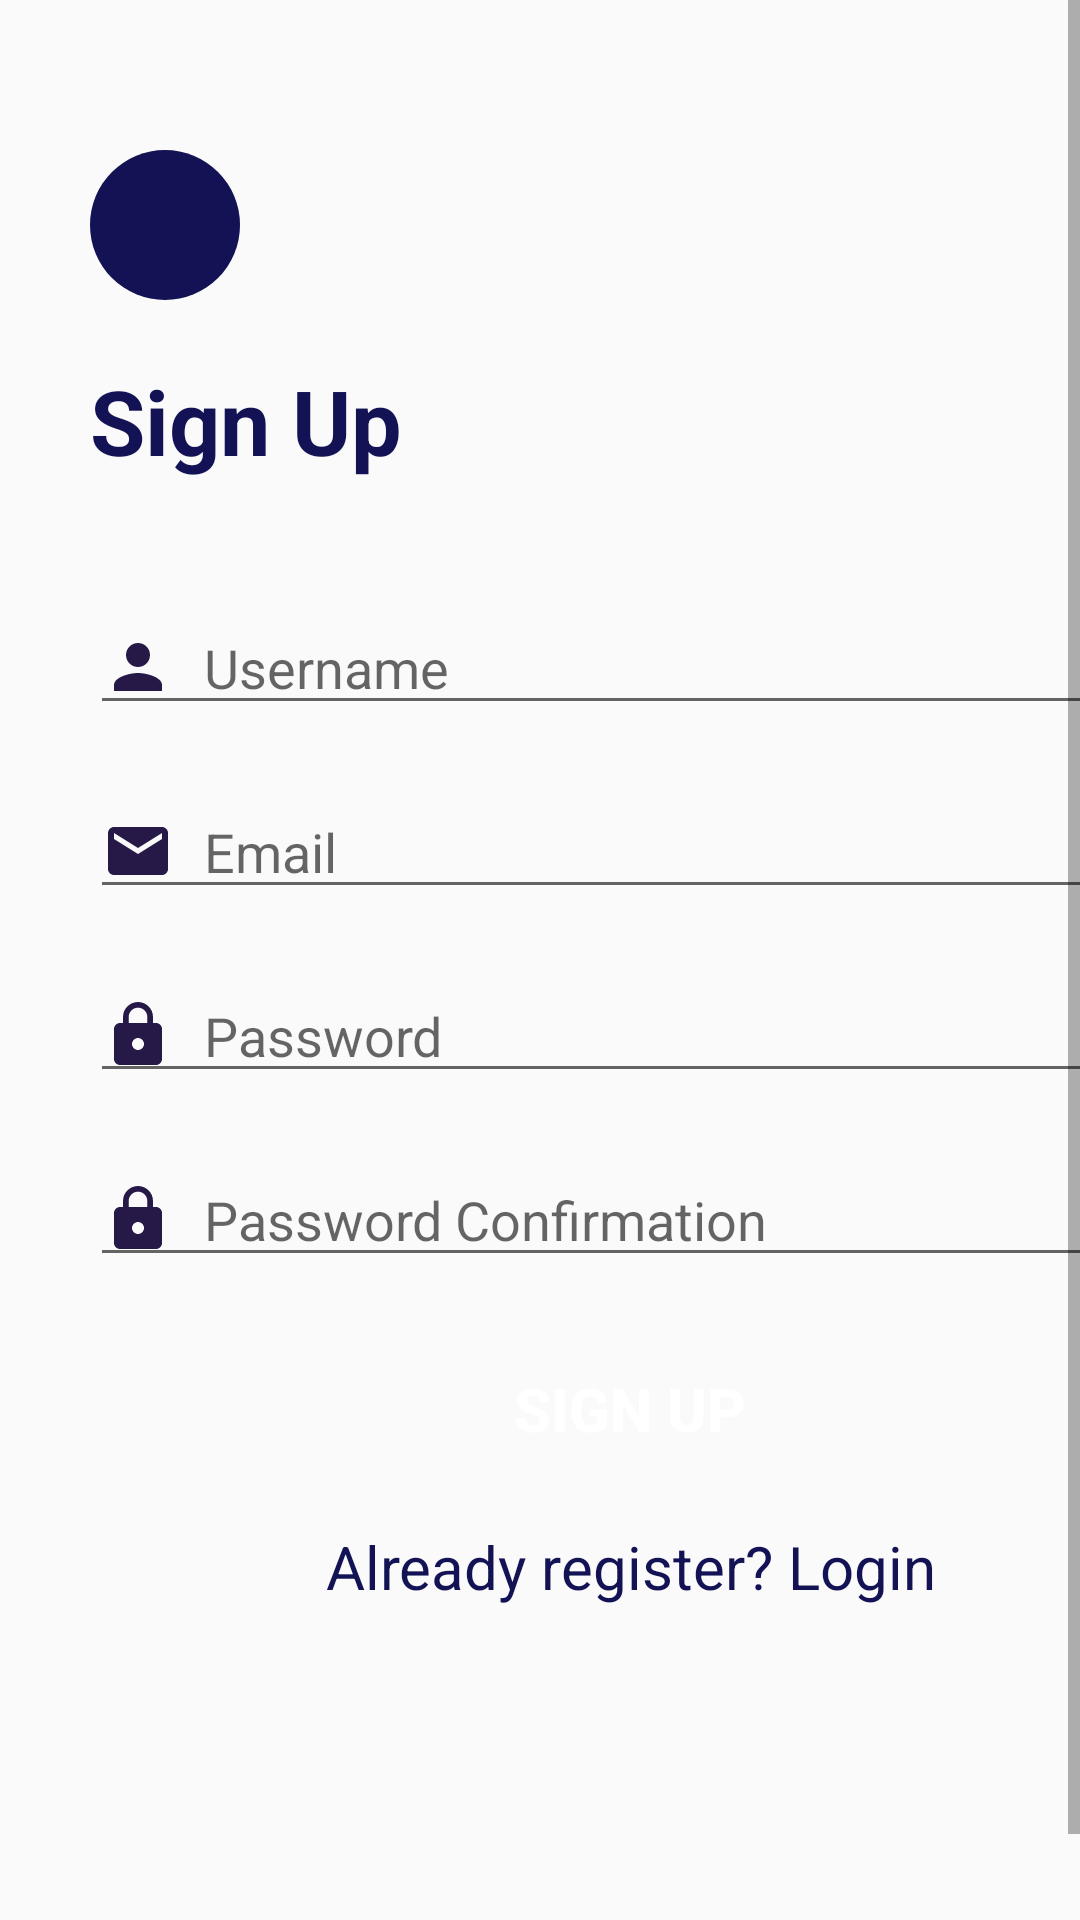

Layout XML and referenced resources for this Android screen:
<!-- AndroidManifest.xml: application theme AppTheme -->
<!-- res/layout/activity_signup.xml -->
<?xml version="1.0" encoding="utf-8"?>
<ScrollView xmlns:android="http://schemas.android.com/apk/res/android"
    xmlns:app="http://schemas.android.com/apk/res-auto"
    xmlns:tools="http://schemas.android.com/tools"
    android:layout_width="fill_parent"
    android:layout_height="fill_parent"
    android:fillViewport="true"
    tools:context=".SignupActivity">

    <LinearLayout
        android:layout_width="match_parent"
        android:layout_height="wrap_content"
        android:orientation="vertical"
        android:layout_marginHorizontal="30dp"
        android:layout_marginVertical="30dp">
        <LinearLayout
            android:layout_width="wrap_content"
            android:layout_height="wrap_content"
            android:layout_marginVertical="20dp">
            <ImageButton
                android:id="@+id/btn_back"
                android:layout_width="50dp"
                android:layout_height="50dp"
                android:background="@drawable/btn_circle"
                android:src="@drawable/ic_left_white" />
        </LinearLayout>

        <LinearLayout
            android:layout_width="match_parent"
            android:layout_height="wrap_content"
            android:layout_gravity="center"
            android:gravity="center"
            android:orientation="vertical">

            <TextView
                android:id="@+id/textView"
                android:layout_width="match_parent"
                android:layout_height="wrap_content"
                android:paddingBottom="20dp"
                android:textSize="30sp"
                android:textColor="@color/colorMain"
                android:textStyle="bold"
                android:text="@string/signup" />

            <LinearLayout
                android:layout_width="match_parent"
                android:layout_height="wrap_content"
                android:orientation="vertical"
                android:layout_marginTop="20dp">
                <TextView
                    android:id="@+id/tv_username"
                    android:layout_width="wrap_content"
                    android:layout_height="wrap_content"
                    android:paddingLeft="36dp"
                    android:paddingStart="36dp"
                    android:layout_marginBottom="-10dp"
                    android:text="@string/username"
                    android:textColor="@color/colorMain"
                    android:visibility="gone"/>
                <EditText
                    android:id="@+id/et_username"
                    android:layout_width="match_parent"
                    android:layout_height="wrap_content"
                    android:ems="20"
                    android:inputType="text"
                    android:drawableStart="@drawable/ic_person_blue"
                    android:drawableLeft="@drawable/ic_person_blue"
                    android:drawablePadding="10dp"
                    android:hint="@string/username"
                    android:autofillHints="username" />
            </LinearLayout>
            <TextView
                android:id="@+id/tv_name_error"
                android:layout_width="match_parent"
                android:layout_height="wrap_content"
                android:textColor="@color/colorRed"
                android:drawableLeft="@drawable/ic_warning_red"
                android:drawableStart="@drawable/ic_warning_red"
                android:drawablePadding="5dp"
                android:visibility="gone"/>

            <LinearLayout
                android:layout_width="match_parent"
                android:layout_height="wrap_content"
                android:orientation="vertical"
                android:layout_marginTop="20dp">
                <TextView
                    android:id="@+id/tv_email"
                    android:layout_width="wrap_content"
                    android:layout_height="wrap_content"
                    android:paddingLeft="36dp"
                    android:paddingStart="36dp"
                    android:layout_marginBottom="-10dp"
                    android:text="@string/email"
                    android:textColor="@color/colorMain"
                    android:visibility="gone"/>
                <EditText
                    android:id="@+id/et_email"
                    android:layout_width="match_parent"
                    android:layout_height="wrap_content"
                    android:ems="20"
                    android:drawableStart="@drawable/ic_email_blue"
                    android:drawableLeft="@drawable/ic_email_blue"
                    android:drawablePadding="10dp"
                    android:inputType="textEmailAddress"
                    android:hint="@string/email"
                    android:autofillHints="email" />
            </LinearLayout>
            <TextView
                android:id="@+id/tv_email_error"
                android:layout_width="match_parent"
                android:layout_height="wrap_content"
                android:textColor="@color/colorRed"
                android:drawableLeft="@drawable/ic_warning_red"
                android:drawableStart="@drawable/ic_warning_red"
                android:drawablePadding="5dp"
                android:visibility="gone"/>

            <LinearLayout
                android:layout_width="match_parent"
                android:layout_height="wrap_content"
                android:orientation="vertical"
                android:layout_marginTop="20dp">
                <TextView
                    android:id="@+id/tv_password"
                    android:layout_width="wrap_content"
                    android:layout_height="wrap_content"
                    android:paddingLeft="36dp"
                    android:paddingStart="36dp"
                    android:layout_marginBottom="-10dp"
                    android:text="@string/password"
                    android:textColor="@color/colorMain"
                    android:visibility="gone"/>
                <EditText
                    android:id="@+id/et_password"
                    android:layout_width="match_parent"
                    android:layout_height="wrap_content"
                    android:ems="20"
                    android:drawableStart="@drawable/ic_lock_blue"
                    android:drawableLeft="@drawable/ic_lock_blue"
                    android:drawablePadding="10dp"
                    android:inputType="textPassword"
                    android:hint="@string/password"
                    android:autofillHints="password" />
            </LinearLayout>
            <TextView
                android:id="@+id/tv_password_error"
                android:layout_width="match_parent"
                android:layout_height="wrap_content"
                android:textColor="@color/colorRed"
                android:drawableLeft="@drawable/ic_warning_red"
                android:drawableStart="@drawable/ic_warning_red"
                android:drawablePadding="5dp"
                android:visibility="gone"/>

            <LinearLayout
                android:layout_width="match_parent"
                android:layout_height="wrap_content"
                android:orientation="vertical"
                android:layout_marginTop="20dp">
                <TextView
                    android:id="@+id/tv_password_confirm"
                    android:layout_width="wrap_content"
                    android:layout_height="wrap_content"
                    android:paddingLeft="36dp"
                    android:paddingStart="36dp"
                    android:layout_marginBottom="-10dp"
                    android:text="@string/re_password"
                    android:textColor="@color/colorMain"
                    android:visibility="gone"/>
                <EditText
                    android:id="@+id/et_password_confirm"
                    android:layout_width="match_parent"
                    android:layout_height="wrap_content"
                    android:ems="20"
                    android:drawableStart="@drawable/ic_lock_blue"
                    android:drawableLeft="@drawable/ic_lock_blue"
                    android:drawablePadding="10dp"
                    android:inputType="textPassword"
                    android:hint="@string/re_password"
                    android:autofillHints="password confirm" />
            </LinearLayout>
            <TextView
                android:id="@+id/tv_password_confirm_error"
                android:layout_width="match_parent"
                android:layout_height="wrap_content"
                android:textColor="@color/colorRed"
                android:drawableLeft="@drawable/ic_warning_red"
                android:drawableStart="@drawable/ic_warning_red"
                android:drawablePadding="5dp"
                android:visibility="gone"/>

            <Button
                android:id="@+id/btn_signup"
                android:layout_width="match_parent"
                android:layout_height="wrap_content"
                android:layout_marginTop="20dp"
                android:background="@drawable/btn_round"
                android:text="@string/signup"
                android:textColor="@color/colorWhite"
                android:textStyle="bold"
                android:textSize="20sp" />

            <TextView
                android:id="@+id/tv_hasAccount"
                android:layout_width="match_parent"
                android:layout_height="wrap_content"
                android:layout_marginTop="15dp"
                android:gravity="center"
                android:text="@string/already_register"
                android:textColor="@color/colorMain"
                android:textSize="20sp" />
        </LinearLayout>
    </LinearLayout>
</ScrollView>
<!-- resources referenced by this layout -->
<resources>
  <color name="colorMain">#121254</color>
  <color name="colorRed">#FF0000</color>
  <color name="colorWhite">#FFFFFF</color>
  <!-- drawable btn_circle (drawable-v24) -->
  <?xml version="1.0" encoding="utf-8"?>
  <selector xmlns:android="http://schemas.android.com/apk/res/android">
      <item android:state_pressed="false">
          <shape android:shape="oval">
              <solid android:color="@color/colorMain"/>
          </shape>
      </item>
      <item android:state_pressed="true">
          <shape android:shape="oval">
              <solid android:color="@color/colorSecond"/>
          </shape>
      </item>
  </selector>
  <!-- drawable ic_email_blue (drawable-v24) -->
  <vector android:height="24dp" android:tint="#261847"
      android:viewportHeight="24.0" android:viewportWidth="24.0"
      android:width="24dp" xmlns:android="http://schemas.android.com/apk/res/android">
      <path android:fillColor="#FF000000" android:pathData="M20,4L4,4c-1.1,0 -1.99,0.9 -1.99,2L2,18c0,1.1 0.9,2 2,2h16c1.1,0 2,-0.9 2,-2L22,6c0,-1.1 -0.9,-2 -2,-2zM20,8l-8,5 -8,-5L4,6l8,5 8,-5v2z"/>
  </vector>
  <!-- drawable ic_lock_blue (drawable-v24) -->
  <vector android:height="24dp" android:tint="#261847"
      android:viewportHeight="24.0" android:viewportWidth="24.0"
      android:width="24dp" xmlns:android="http://schemas.android.com/apk/res/android">
      <path android:fillColor="#FF000000" android:pathData="M18,8h-1L17,6c0,-2.76 -2.24,-5 -5,-5S7,3.24 7,6v2L6,8c-1.1,0 -2,0.9 -2,2v10c0,1.1 0.9,2 2,2h12c1.1,0 2,-0.9 2,-2L20,10c0,-1.1 -0.9,-2 -2,-2zM12,17c-1.1,0 -2,-0.9 -2,-2s0.9,-2 2,-2 2,0.9 2,2 -0.9,2 -2,2zM15.1,8L8.9,8L8.9,6c0,-1.71 1.39,-3.1 3.1,-3.1 1.71,0 3.1,1.39 3.1,3.1v2z"/>
  </vector>
  <!-- drawable ic_person_blue (drawable-v24) -->
  <vector android:height="24dp" android:tint="#261847"
      android:viewportHeight="24.0" android:viewportWidth="24.0"
      android:width="24dp" xmlns:android="http://schemas.android.com/apk/res/android">
      <path android:fillColor="#FF000000" android:pathData="M12,12c2.21,0 4,-1.79 4,-4s-1.79,-4 -4,-4 -4,1.79 -4,4 1.79,4 4,4zM12,14c-2.67,0 -8,1.34 -8,4v2h16v-2c0,-2.66 -5.33,-4 -8,-4z"/>
  </vector>
  <!-- drawable ic_warning_red (drawable-v24) -->
  <vector android:height="16dp" android:tint="#FF0000"
      android:viewportHeight="24.0" android:viewportWidth="24.0"
      android:width="16dp" xmlns:android="http://schemas.android.com/apk/res/android">
      <path android:fillColor="#FF000000" android:pathData="M1,21h22L12,2 1,21zM13,18h-2v-2h2v2zM13,14h-2v-4h2v4z"/>
  </vector>
  <string name="already_register">Already register? Login</string>
  <string name="email">Email</string>
  <string name="password">Password</string>
  <string name="re_password">Password Confirmation</string>
  <string name="signup">Sign Up</string>
  <string name="username">Username</string>
  <style name="AppTheme" parent="Theme.AppCompat.Light.DarkActionBar">
          
          <item name="colorPrimary">@color/colorPrimary</item>
          <item name="colorPrimaryDark">@color/colorPrimaryDark</item>
          <item name="colorAccent">@color/colorAccent</item>
      </style>
  <color name="colorSecond">#29a3a3</color>
  <color name="colorPrimary">#6200EE</color>
  <color name="colorPrimaryDark">#3700B3</color>
  <color name="colorAccent">#03DAC5</color>
</resources>
